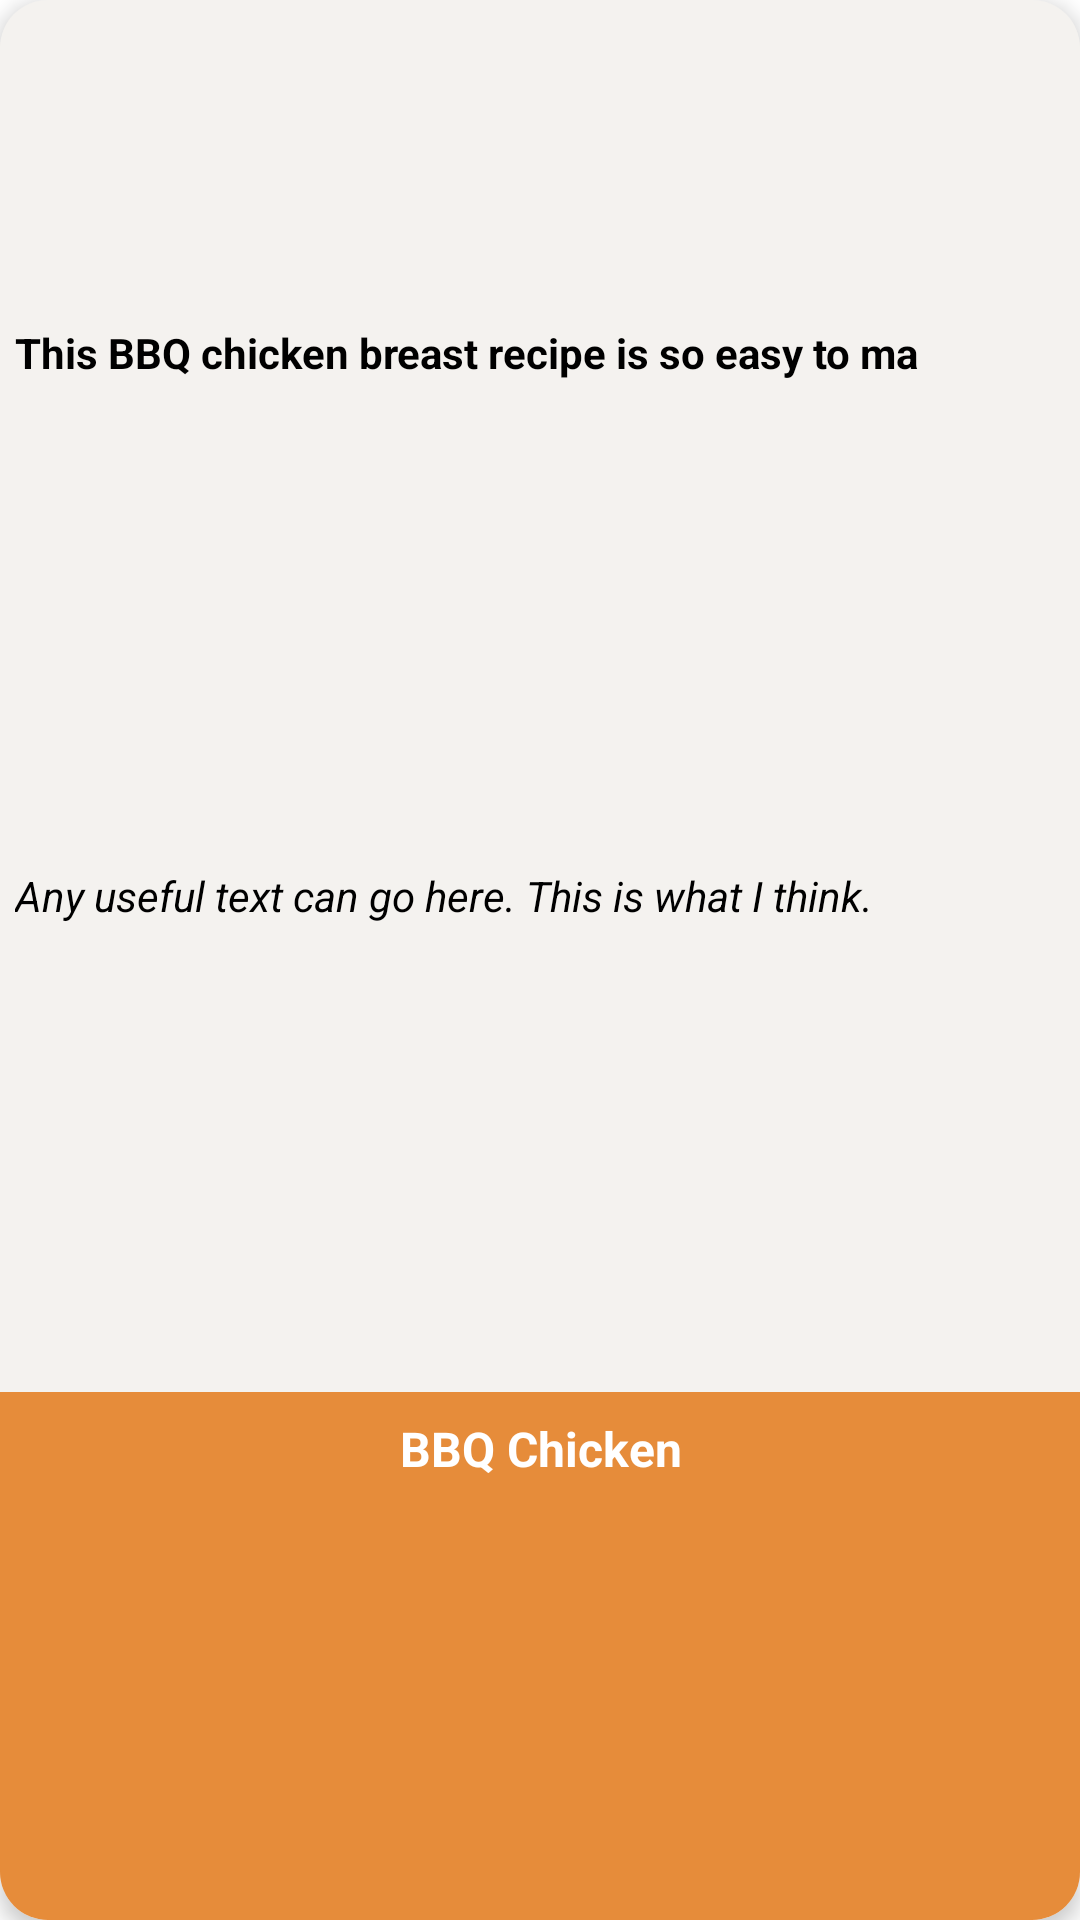

The Android layout XML behind this screen, and the referenced resources:
<!-- AndroidManifest.xml: application theme Theme.HealthyFind -->
<!-- res/layout/recycler_view_row.xml -->
<?xml version="1.0" encoding="utf-8"?>
<androidx.cardview.widget.CardView xmlns:android="http://schemas.android.com/apk/res/android"
    xmlns:app="http://schemas.android.com/apk/res-auto"
    xmlns:tools="http://schemas.android.com/tools"
    android:id="@+id/cardView"
    android:layout_width="match_parent"
    android:layout_height="wrap_content"
    android:layout_margin="8dp"
    android:backgroundTint="@color/white_smoke"
    app:cardCornerRadius="16dp"
    app:cardElevation="4dp">

    <LinearLayout
        android:id="@+id/linearLay"
        android:layout_width="match_parent"
        android:layout_height="match_parent"
        android:background="#F4F2EF"
        android:orientation="vertical">

        <ImageView
            android:id="@+id/mealImageView"
            android:layout_width="match_parent"
            android:layout_height="100dp"
            android:scaleType="centerCrop"
            android:src="@drawable/splash_screen_healthyfoods" />

        <TextView
            android:id="@+id/categoryTextView"
            android:layout_width="match_parent"
            android:layout_height="match_parent"
            android:layout_marginTop="8dp"
            android:layout_weight="1"
            android:paddingHorizontal="5dp"
            android:text="This BBQ chicken breast recipe is so easy to ma"
            android:textColor="@color/black"
            android:textSize="14sp"
            android:textStyle="bold" />

        <TextView
            android:id="@+id/areaTextView"
            android:layout_width="match_parent"
            android:layout_height="match_parent"
            android:layout_marginTop="4dp"
            android:layout_weight="1"
            android:padding="5dp"
            android:text="Any useful text can go here. This is what I think."
            android:textColor="@color/black"
            android:textSize="14sp"
            android:textStyle="italic" />

        <TextView
            android:id="@+id/mealNameButton"
            android:layout_width="match_parent"
            android:layout_height="match_parent"
            android:layout_marginTop="4dp"
            android:layout_weight="1"
            android:background="#E68C3A"
            android:padding="8dp"
            android:text="BBQ Chicken"
            android:textAlignment="center"
            android:textColor="@color/white"
            android:textSize="16sp"
            android:textStyle="bold" />
    </LinearLayout>
</androidx.cardview.widget.CardView>
<!-- resources referenced by this layout -->
<resources>
  <color name="black">#FF000000</color>
  <color name="white">#FFFFFFFF</color>
  <color name="white_smoke">#F4F2EF</color>
  <style name="Theme.HealthyFind" parent="Theme.MaterialComponents.DayNight.NoActionBar">
          
          <item name="colorPrimary">@color/green</item>
          <item name="colorPrimaryVariant">@color/green</item>
          <item name="colorOnPrimary">@color/white</item>
          
          <item name="colorSecondary">@color/orange</item>
          <item name="colorSecondaryVariant">@color/orange</item>
          <item name="colorOnSecondary">@color/white</item>
          
          <item name="android:statusBarColor">?attr/colorPrimaryVariant</item>
          
      </style>
  <color name="green">#63A274</color>
  <color name="orange">#E68C3A</color>
</resources>
